Run: headless pygame with SDL's dummy video driver; simulated clock (each Clock.tick advances the game by its frame time, no real sleeping); random seed 0; keys injected as events and as key.get_pressed() state; no mouse input.
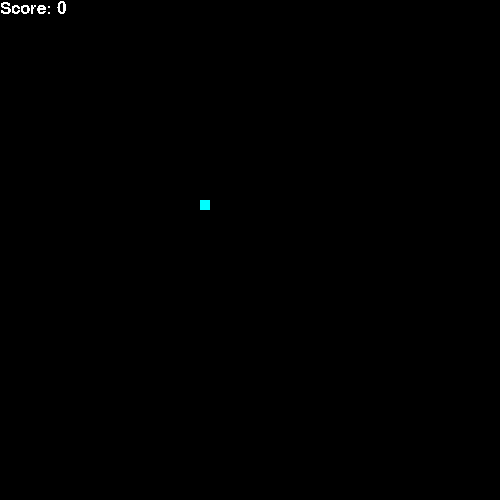
Frame 1 of 1 · flips 1–60 · no input (game ended)

The pygame program that drew these frames:

'''Importación de librerías'''
import pygame
import random

'''Configuración del juego'''
SCREENSIZE = 500
running = True
cabezaX = 50
cabezaY = 50
anchoDePixel = 10
altoDePixel = 10
vel = 10
score = 0
foodX = 200
foodY = 200
direccion = "DERECHA"
serpiente = [(cabezaX,cabezaY)]
pausa = False

def moverSerpiente(direccion, serpiente):
    global vel
    nuevaCabezaX = serpiente[0][0]
    nuevaCabezaY = serpiente[0][1]
    serpiente.pop()
    if direccion == "ARRIBA":
        nuevaCabezaY -= vel
    elif direccion == "ABAJO":
        nuevaCabezaY += vel
    elif direccion == "DERECHA":
        nuevaCabezaX += vel
    elif direccion == "IZQUIERDA":
        nuevaCabezaX -= vel
    serpiente.insert(0, (nuevaCabezaX,nuevaCabezaY))

def spawnFood():
    global foodX
    global foodY
    global score

    foodX = random.randint(1, 49) * 10
    foodY = random.randint(1, 49) * 10

    valida = False

    while not valida:
        valida = True
        for pixel in serpiente:
            if pixel[0] == foodX and pixel[1] == foodY:
                valida = False
                break
        if not valida:
            foodX = random.randint(1, 49) * 10
            foodY = random.randint(1, 49) * 10
            
        


def draw(win, serpiente):
    global anchoDePixel
    global altoDePixel
    global foodX
    global foodY
    win.fill((0,0,0))
    font = pygame.font.SysFont('Comic Sans MS', 25)
    text_surface = font.render("Score: "+ str(score), False, (255,255,255))
    win.blit(text_surface, dest = (0,0))
    #draw food
    pygame.draw.rect(win, (0,255,255), (foodX,foodY,anchoDePixel,altoDePixel))
    #draw snake
    for pixel in serpiente:
        pygame.draw.rect(win, (255,0,0), (pixel[0],pixel[1],anchoDePixel,altoDePixel))
    pygame.display.update()

def gameOver():
    global running
    print("perdiste")
    running = False
    return

def serpienteCome(serpiente):
    global score
    score += 100
    spawnFood()
    for i in range(5):
        serpiente.append(serpiente[len(serpiente) - 1]) 

def revisaColisiones(serpiente):
    #revisar colision serpiente-serpiente
    for i in range(1,len(serpiente)):
        if serpiente[0] == serpiente[i]:
            #se acaba el juego porque la cabeza choco con el cuerpo
            gameOver()
    #revisar colision serpiente-pared
    if serpiente[0][0] < 0 or serpiente[0][0] > 500 or serpiente[0][1] < 0 or serpiente[0][1] > 500:
        #chocamos con pared
        gameOver()
    #revisar colision serpiente-comida
    if serpiente[0] == (foodX, foodY):
        #la serpiente está comiendo
        serpienteCome(serpiente)

'''Definición de la función principal del juego'''
def main():
    global SCREENSIZE
    global running
    global cabezaX
    global cabezaY
    global anchoDePixel
    global altoDePixel
    global serpiente
    global vel
    global direccion
    global pausa

    pygame.init()
    win = pygame.display.set_mode((SCREENSIZE,SCREENSIZE))
    pygame.display.set_caption("SnakeGame")
    '''Ciclo de vida del juego'''
    while running: 
        pygame.time.delay(100)
        for event in pygame.event.get():
            if event.type == pygame.QUIT:
                running = False
        keys = pygame.key.get_pressed()

        if keys[pygame.K_p]:
            pausa = not pausa

        if pausa:
            continue

        if keys[pygame.K_RIGHT]:
            direccion = "DERECHA"
            cabezaX += vel
        elif keys[pygame.K_LEFT]:
            direccion = "IZQUIERDA"
            cabezaX -= vel
        elif keys[pygame.K_UP]:
            direccion = "ARRIBA"
            cabezaY -= vel
        elif keys[pygame.K_DOWN]:
            direccion = "ABAJO"
            cabezaY += vel
        revisaColisiones(serpiente)
        moverSerpiente(direccion,serpiente)
        draw(win, serpiente)
    pygame.quit()
'''Ejecutar el juego'''
main()
